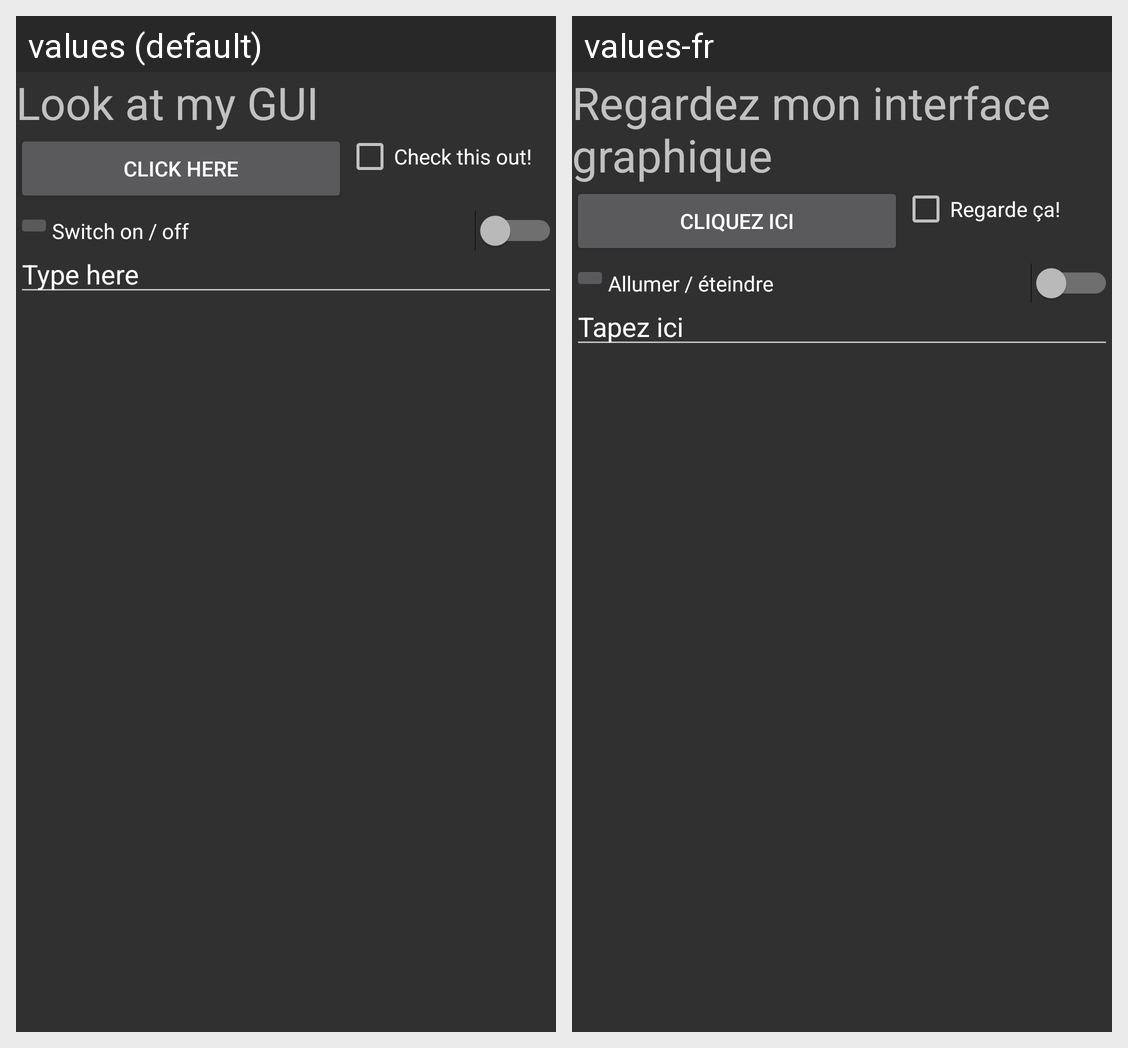

The Android screen above is rendered under two locales of the same app. Produce the string resources it draws, with the default and per-locale values.
Android screen res/layout/activity_main_relative.xml rendered under 2 locales, left to right: values (default), values-fr. Device: Nexus 5 (rendered at 1080×1920; each locale shown at half size, 540×960, under a caption strip naming it); theme AppTheme.
Strings drawn on this screen, with the default value and each locale's value (text and hints the layout hard-codes, and strings that could not be matched under every locale, appear in the picture but are not listed):

titleText
  values: Look at my GUI
  values-fr: Regardez mon interface graphique

button2Text
  values: Click here
  values-fr: Cliquez ici

checkboxText
  values: Check this out!
  values-fr: Regarde ça!

switchText
  values: Switch on / off
  values-fr: Allumer / éteindre

editText
  values: Type here
  values-fr: Tapez ici
